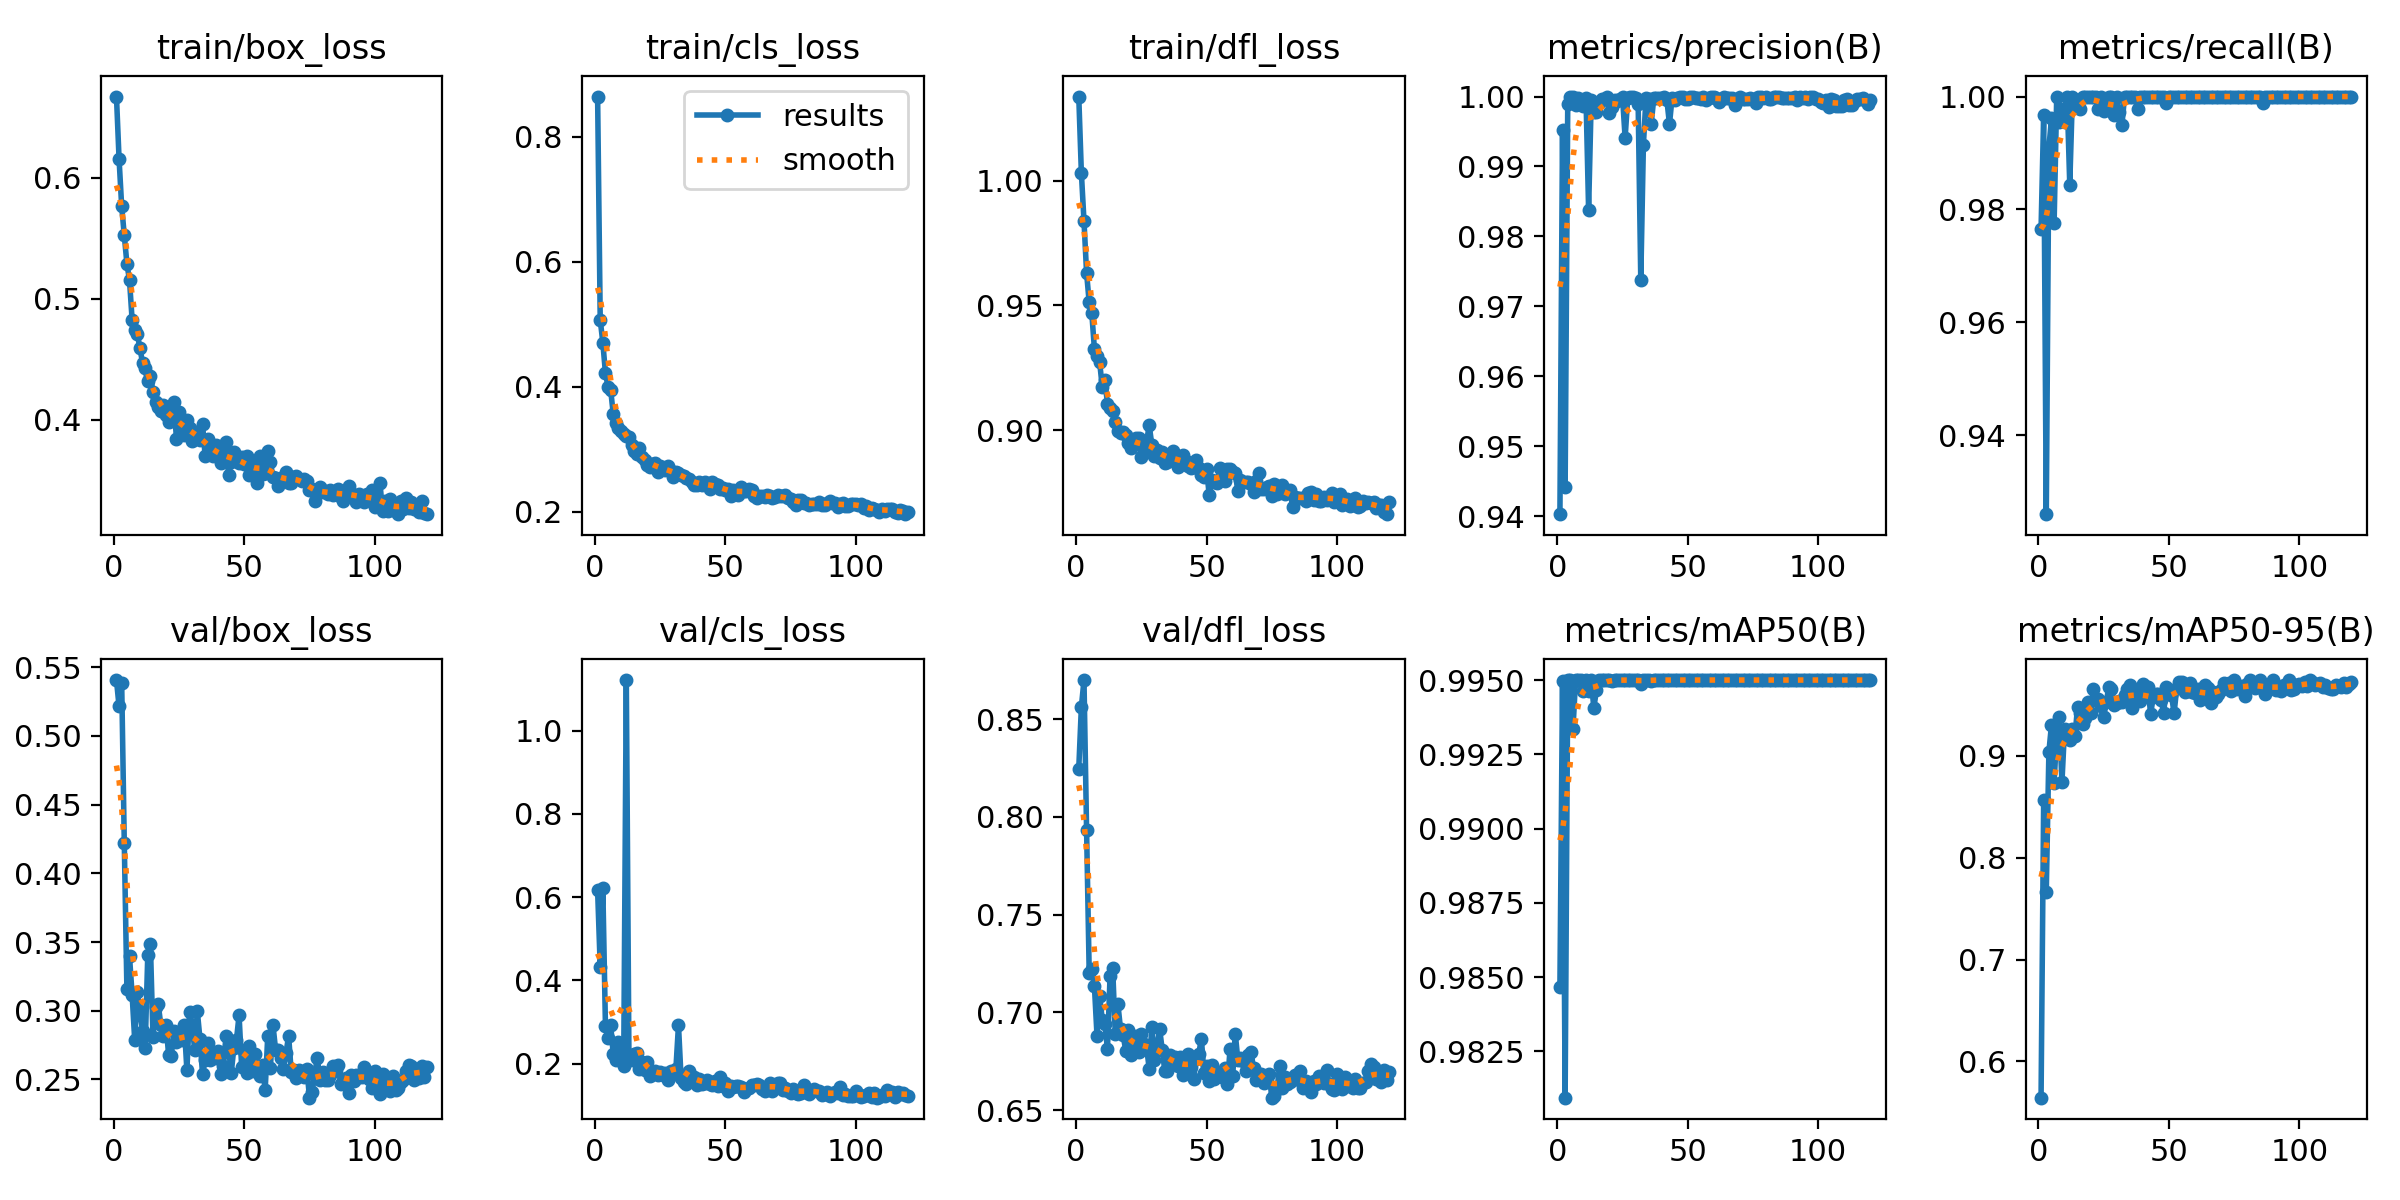

Source data for this figure (header and first rows):
epoch, time, train/box_loss, train/cls_loss, train/dfl_loss, metrics/precision(B), metrics/recall(B), metrics/mAP50(B), metrics/mAP50-95(B), val/box_loss, val/cls_loss, val/dfl_loss, lr/pg0, lr/pg1, lr/pg2
1, 20.83, 0.667, 0.8646, 1.034, 0.9403, 0.9766, 0.9847, 0.5645, 0.5407, 0.6159, 0.8248, 0.000332, 0.000332, 0.06713
2, 37.02, 0.6152, 0.5073, 1.003, 0.9952, 0.9967, 0.995, 0.8567, 0.5215, 0.4328, 0.8563, 0.0006631, 0.0006631, 0.03413
3, 53.14, 0.5763, 0.4709, 0.9839, 0.9442, 0.926, 0.9809, 0.7666, 0.5389, 0.6216, 0.8701, 0.000992, 0.000992, 0.001128
4, 69.05, 0.5523, 0.4221, 0.963, 0.9989, 0.9909, 0.995, 0.9035, 0.4219, 0.2908, 0.7932, 0.0009901, 0.0009901, 0.0009901
5, 85.08, 0.5291, 0.4003, 0.9511, 1, 0.9962, 0.995, 0.9304, 0.3158, 0.2617, 0.7203, 0.0009868, 0.0009868, 0.0009868
6, 101.2, 0.5153, 0.3954, 0.9468, 1, 0.9776, 0.9933, 0.8736, 0.3395, 0.2932, 0.7222, 0.0009835, 0.0009835, 0.0009835
7, 117.3, 0.4827, 0.3562, 0.9325, 0.9988, 1, 0.995, 0.922, 0.3118, 0.2223, 0.7134, 0.0009802, 0.0009802, 0.0009802
8, 133.4, 0.4743, 0.3423, 0.9297, 0.9998, 0.9955, 0.995, 0.9375, 0.2784, 0.2094, 0.6879, 0.0009769, 0.0009769, 0.0009769
9, 149.4, 0.4708, 0.334, 0.9273, 0.9994, 0.9978, 0.995, 0.8736, 0.3133, 0.2516, 0.7086, 0.0009736, 0.0009736, 0.0009736
10, 165.4, 0.4594, 0.3301, 0.9173, 0.9987, 0.9955, 0.9946, 0.9261, 0.2999, 0.2467, 0.6962, 0.0009703, 0.0009703, 0.0009703
11, 181.3, 0.447, 0.324, 0.92, 0.9998, 1, 0.995, 0.9209, 0.285, 0.1947, 0.6942, 0.000967, 0.000967, 0.000967
12, 197.5, 0.4427, 0.3206, 0.9106, 0.9838, 0.9844, 0.9946, 0.9152, 0.2727, 1.121, 0.6812, 0.0009637, 0.0009637, 0.0009637
13, 213.7, 0.4323, 0.3198, 0.9088, 0.9996, 1, 0.995, 0.9263, 0.3406, 0.2201, 0.7187, 0.0009604, 0.0009604, 0.0009604
14, 230, 0.4366, 0.3068, 0.9074, 0.9977, 0.9989, 0.9941, 0.9191, 0.3489, 0.2081, 0.7226, 0.0009571, 0.0009571, 0.0009571
15, 246.2, 0.423, 0.2981, 0.9033, 0.9978, 0.9984, 0.9947, 0.9479, 0.2807, 0.2227, 0.6888, 0.0009538, 0.0009538, 0.0009538
16, 262.5, 0.4147, 0.2928, 0.8997, 0.9991, 0.9978, 0.995, 0.9422, 0.3028, 0.225, 0.7042, 0.0009505, 0.0009505, 0.0009505
17, 286.2, 0.4109, 0.3019, 0.899, 0.9996, 1, 0.995, 0.9306, 0.3046, 0.1866, 0.6916, 0.0009472, 0.0009472, 0.0009472
18, 311.1, 0.4071, 0.2885, 0.8994, 0.9997, 1, 0.995, 0.9372, 0.2898, 0.2034, 0.6884, 0.0009439, 0.0009439, 0.0009439
19, 338.4, 0.4127, 0.2825, 0.8982, 1, 1, 0.995, 0.9522, 0.2815, 0.1835, 0.6804, 0.0009406, 0.0009406, 0.0009406
20, 365.8, 0.4043, 0.2744, 0.8946, 0.9977, 1, 0.995, 0.9414, 0.2897, 0.2031, 0.6911, 0.0009373, 0.0009373, 0.0009373
21, 393.4, 0.3986, 0.2716, 0.8929, 0.9985, 1, 0.995, 0.965, 0.2677, 0.1708, 0.6779, 0.000934, 0.000934, 0.000934
22, 420.3, 0.4067, 0.2767, 0.8952, 0.9995, 1, 0.995, 0.9543, 0.2667, 0.1759, 0.6822, 0.0009307, 0.0009307, 0.0009307
23, 447.1, 0.4151, 0.2788, 0.897, 0.9994, 0.9978, 0.995, 0.9552, 0.2849, 0.1819, 0.6879, 0.0009274, 0.0009274, 0.0009274
24, 474.6, 0.3842, 0.264, 0.8969, 0.9996, 1, 0.995, 0.9484, 0.2769, 0.1724, 0.6796, 0.0009241, 0.0009241, 0.0009241
25, 502.2, 0.4066, 0.2733, 0.889, 1, 0.9974, 0.995, 0.9381, 0.2845, 0.1791, 0.6887, 0.0009208, 0.0009208, 0.0009208
26, 530.1, 0.3942, 0.2693, 0.8924, 0.9941, 0.9978, 0.995, 0.9528, 0.2787, 0.173, 0.6839, 0.0009175, 0.0009175, 0.0009175
27, 557.6, 0.3873, 0.2662, 0.8952, 0.9998, 1, 0.995, 0.9676, 0.2897, 0.1781, 0.6821, 0.0009142, 0.0009142, 0.0009142
28, 585, 0.3997, 0.2727, 0.902, 0.9999, 1, 0.995, 0.9658, 0.2566, 0.1615, 0.6712, 0.0009109, 0.0009109, 0.0009109
29, 612.5, 0.3933, 0.266, 0.8941, 1, 0.9967, 0.995, 0.9501, 0.2994, 0.1817, 0.6924, 0.0009076, 0.0009076, 0.0009076
30, 639.9, 0.3823, 0.2565, 0.8896, 0.9998, 1, 0.995, 0.9514, 0.2897, 0.1741, 0.6754, 0.0009043, 0.0009043, 0.0009043
31, 666.4, 0.3901, 0.2643, 0.892, 0.9989, 0.9972, 0.995, 0.9538, 0.2712, 0.1863, 0.6827, 0.000901, 0.000901, 0.000901
32, 693.8, 0.3885, 0.2625, 0.8889, 0.9738, 0.9949, 0.9949, 0.9523, 0.2994, 0.2925, 0.6916, 0.0008977, 0.0008977, 0.0008977
33, 721.6, 0.3833, 0.2596, 0.8912, 0.9931, 1, 0.995, 0.9594, 0.2797, 0.1643, 0.6807, 0.0008944, 0.0008944, 0.0008944
34, 749.2, 0.3965, 0.257, 0.8866, 0.9998, 1, 0.995, 0.9658, 0.2538, 0.1569, 0.6699, 0.0008911, 0.0008911, 0.0008911
35, 776.6, 0.3702, 0.2536, 0.8873, 0.9996, 1, 0.995, 0.9692, 0.2643, 0.1513, 0.67, 0.0008878, 0.0008878, 0.0008878
36, 804.2, 0.3842, 0.2519, 0.8899, 0.9961, 1, 0.995, 0.9463, 0.2762, 0.1832, 0.6782, 0.0008845, 0.0008845, 0.0008845
37, 831.7, 0.3746, 0.248, 0.8918, 0.9998, 1, 0.995, 0.9619, 0.2639, 0.1688, 0.6759, 0.0008812, 0.0008812, 0.0008812
38, 859.2, 0.3699, 0.2434, 0.8886, 0.9998, 0.9978, 0.995, 0.9584, 0.2686, 0.1686, 0.6771, 0.0008779, 0.0008779, 0.0008779
39, 886.1, 0.3793, 0.2435, 0.8851, 0.9998, 1, 0.995, 0.9531, 0.2652, 0.148, 0.6726, 0.0008746, 0.0008746, 0.0008746
40, 912.9, 0.3708, 0.2473, 0.8876, 0.9999, 1, 0.995, 0.9699, 0.2704, 0.1638, 0.6771, 0.0008713, 0.0008713, 0.0008713
41, 940.2, 0.3647, 0.2424, 0.8901, 0.9999, 1, 0.995, 0.9611, 0.2537, 0.1506, 0.6677, 0.000868, 0.000868, 0.000868
42, 967.9, 0.376, 0.2473, 0.8877, 0.9995, 1, 0.995, 0.967, 0.2597, 0.1543, 0.6701, 0.0008647, 0.0008647, 0.0008647
43, 995.4, 0.3817, 0.2426, 0.8857, 0.996, 1, 0.995, 0.9406, 0.2816, 0.1603, 0.6787, 0.0008614, 0.0008614, 0.0008614
44, 1023, 0.3547, 0.2361, 0.885, 0.9998, 1, 0.995, 0.9576, 0.2717, 0.1499, 0.6721, 0.0008581, 0.0008581, 0.0008581
45, 1051, 0.3654, 0.2476, 0.8853, 0.9995, 1, 0.995, 0.9601, 0.2547, 0.1475, 0.6659, 0.0008548, 0.0008548, 0.0008548
46, 1078, 0.3735, 0.2451, 0.888, 0.9998, 1, 0.995, 0.9601, 0.2728, 0.1573, 0.6763, 0.0008515, 0.0008515, 0.0008515
47, 1105, 0.3688, 0.2432, 0.885, 0.9999, 1, 0.995, 0.9549, 0.2787, 0.1471, 0.6788, 0.0008482, 0.0008482, 0.0008482
48, 1133, 0.3646, 0.236, 0.8819, 0.9999, 1, 0.995, 0.9415, 0.2967, 0.1676, 0.6865, 0.0008449, 0.0008449, 0.0008449
49, 1160, 0.3692, 0.2376, 0.8813, 0.9996, 0.9989, 0.995, 0.9671, 0.2589, 0.147, 0.6691, 0.0008416, 0.0008416, 0.0008416
50, 1188, 0.3637, 0.2348, 0.8845, 0.9996, 1, 0.995, 0.964, 0.2706, 0.1535, 0.6725, 0.0008383, 0.0008383, 0.0008383
51, 1216, 0.3699, 0.2373, 0.8739, 0.9999, 1, 0.995, 0.9591, 0.2545, 0.1338, 0.6651, 0.000835, 0.000835, 0.000835
52, 1244, 0.3544, 0.2251, 0.88, 0.9999, 1, 0.995, 0.9415, 0.2745, 0.1467, 0.6729, 0.0008317, 0.0008317, 0.0008317
53, 1272, 0.3574, 0.2344, 0.8793, 0.9999, 1, 0.995, 0.9663, 0.2559, 0.1446, 0.6658, 0.0008284, 0.0008284, 0.0008284
54, 1298, 0.3628, 0.2305, 0.8787, 0.9999, 1, 0.995, 0.9721, 0.2686, 0.1451, 0.6695, 0.0008251, 0.0008251, 0.0008251
55, 1326, 0.3483, 0.2278, 0.8848, 0.9997, 1, 0.995, 0.9719, 0.2573, 0.1457, 0.6692, 0.0008218, 0.0008218, 0.0008218
56, 1353, 0.3704, 0.2396, 0.8818, 0.9999, 1, 0.995, 0.9626, 0.2525, 0.1435, 0.6668, 0.0008185, 0.0008185, 0.0008185
57, 1381, 0.3557, 0.2326, 0.8795, 0.9995, 1, 0.995, 0.9636, 0.2604, 0.1311, 0.6715, 0.0008152, 0.0008152, 0.0008152
58, 1409, 0.3565, 0.233, 0.8844, 0.9998, 1, 0.995, 0.9716, 0.242, 0.1398, 0.6631, 0.0008119, 0.0008119, 0.0008119
59, 1437, 0.374, 0.2364, 0.8846, 0.9999, 1, 0.995, 0.9628, 0.2818, 0.1411, 0.6813, 0.0008086, 0.0008086, 0.0008086
60, 1465, 0.3649, 0.2348, 0.8832, 1, 0.9998, 0.995, 0.9614, 0.2584, 0.1489, 0.6672, 0.0008053, 0.0008053, 0.0008053
... 60 more rows
